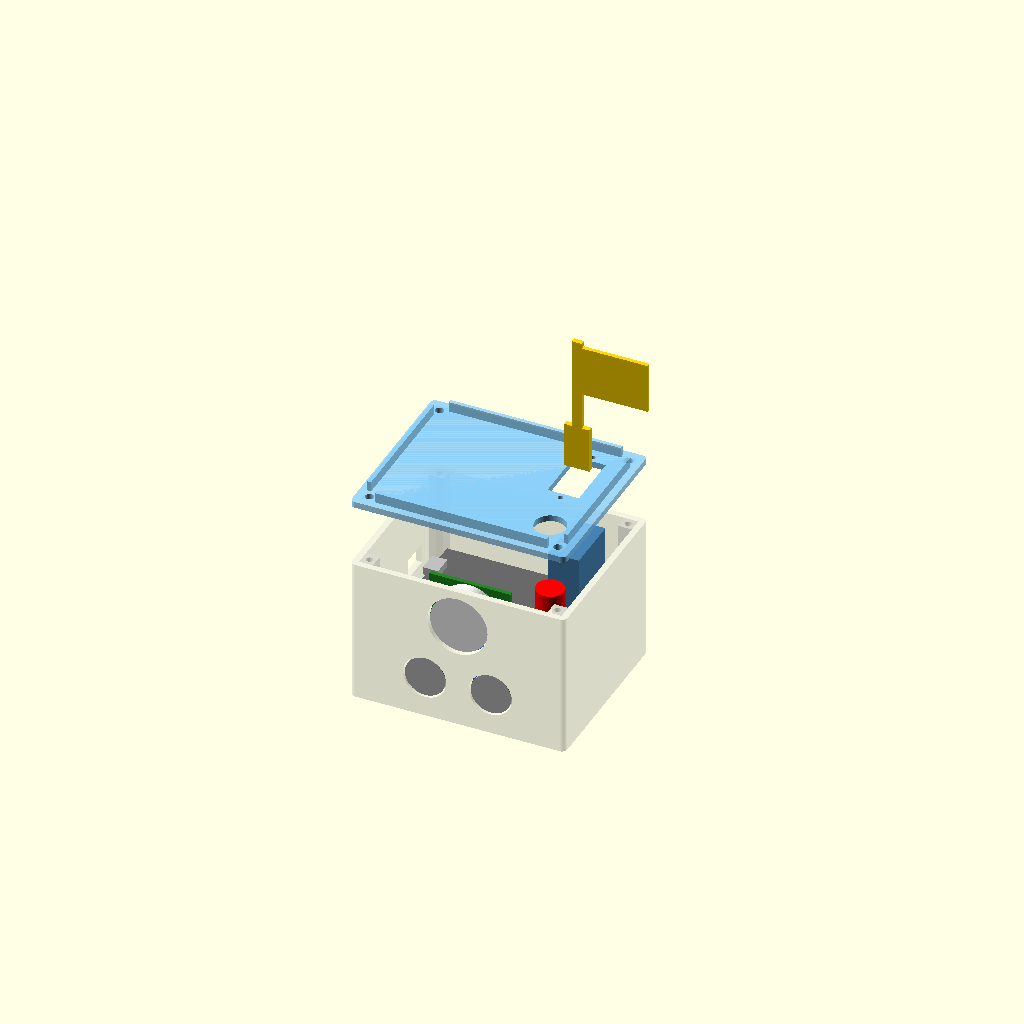
Cell 1: rendered with the file's own defaults.
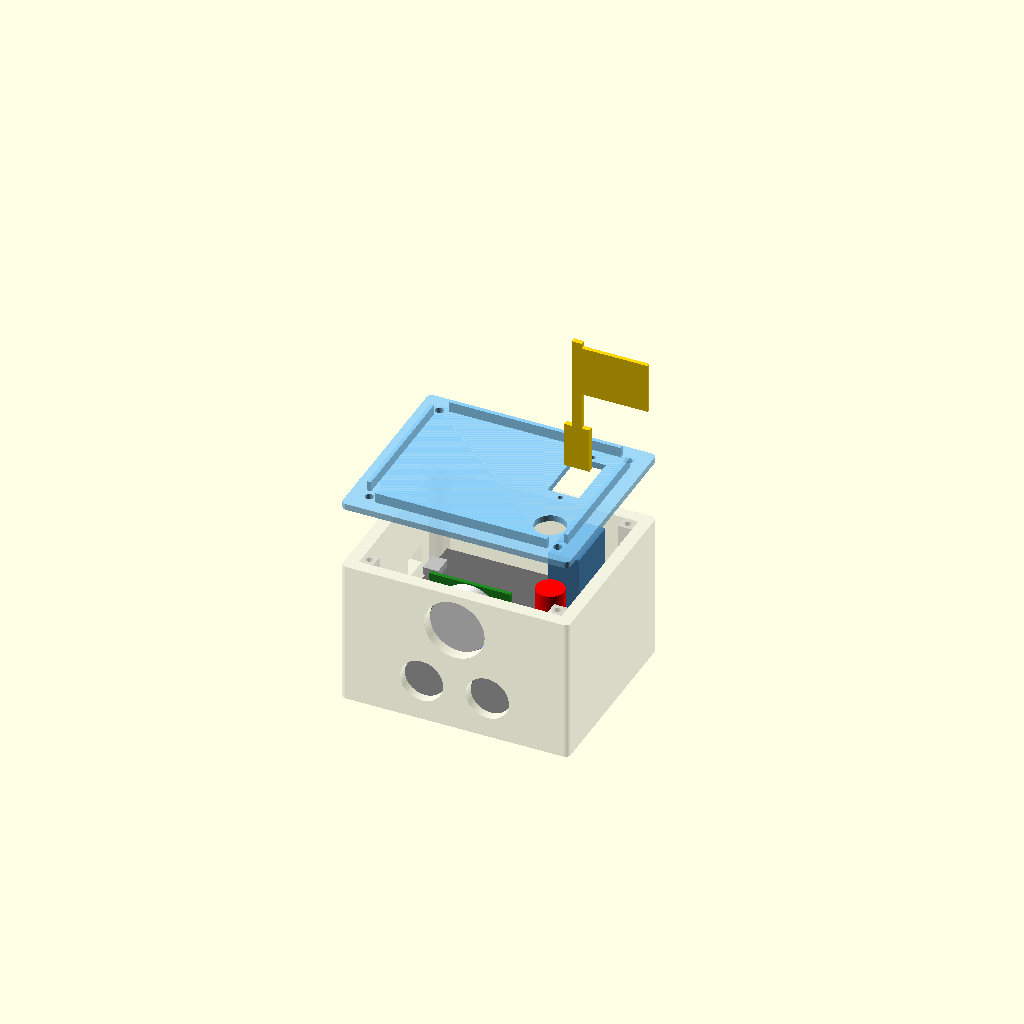
Cell 2: the same model with wall = 5.
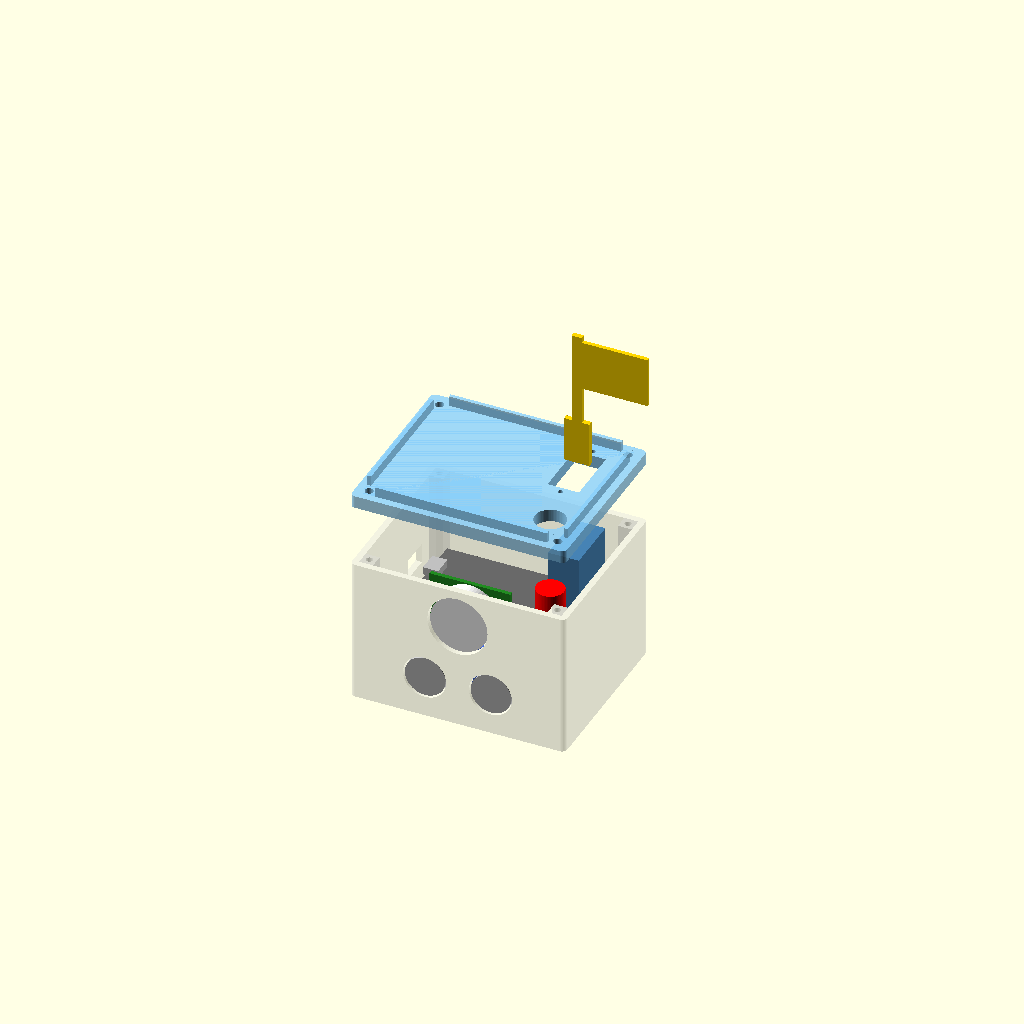
Cell 3 — lid_t set to 5, the other parameters unchanged.
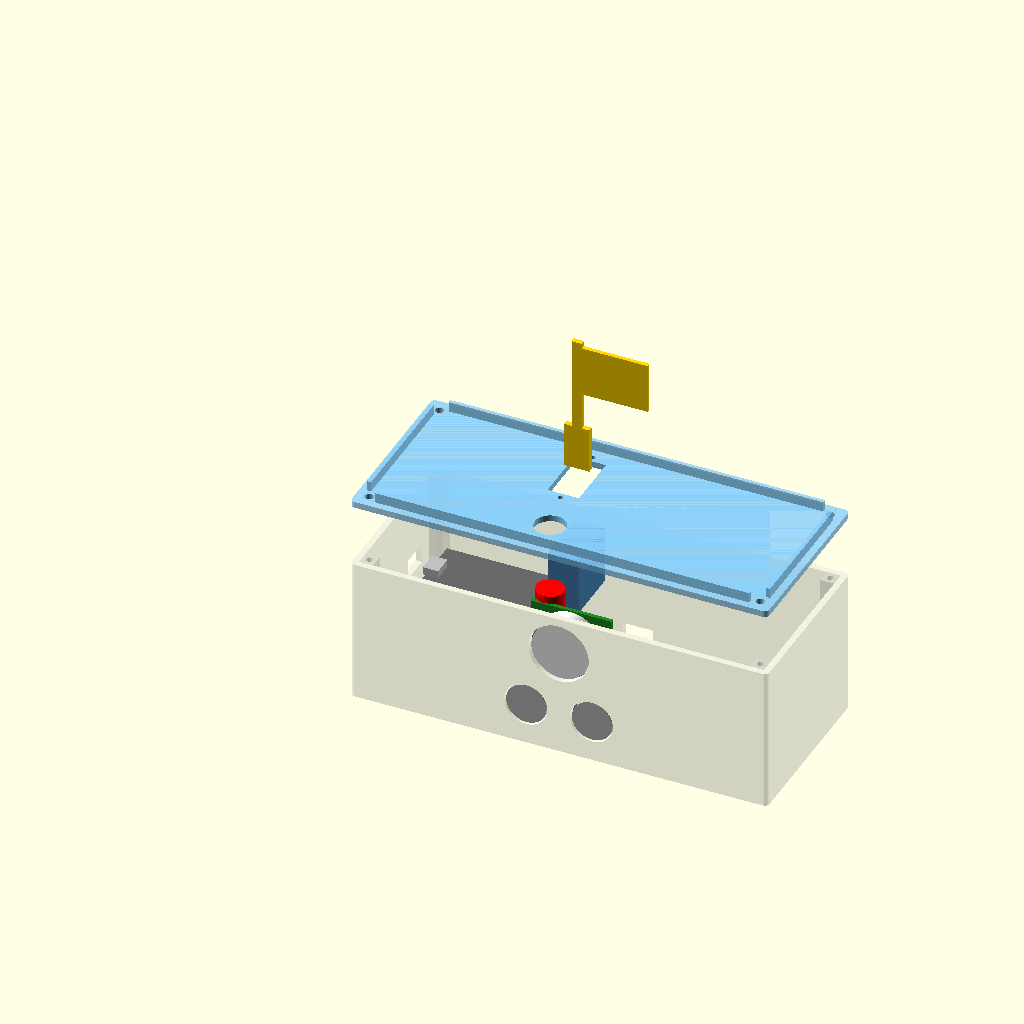
Cell 4: in_x = 160 (everything else at default).
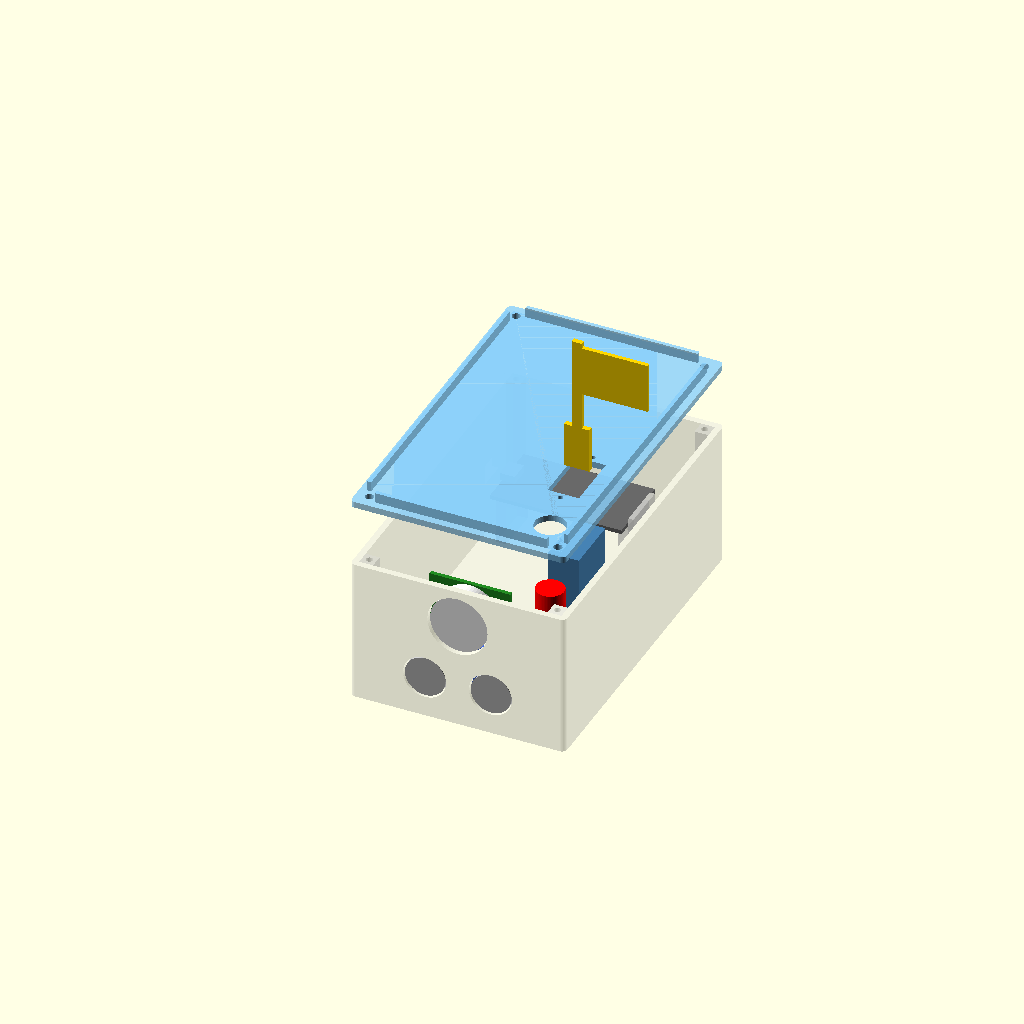
Cell 5: in_y = 130 (everything else at default).
All cells are drawn from one camera (rotation 55°, 0°, 25°, orthographic, colour scheme Cornfield), so only the parameter changes between them.
OpenSCAD source file hardware/enclosure/gateway_box.scad:
// ParallaxSense — กล่อง Gateway (draft v0.1)
//
// ใส่: ESP32 DevKit (30 ขา), HC-SR04, PIR HC-SR501, Servo SG90 (บนฝา), ปุ่มกด 12 mm (บนฝา)
// ขนาดทุกค่าเป็น "ค่ามาตรฐานทั่วไป" — วัดของจริงแล้วแก้ตัวแปรด้านล่างก่อนพิมพ์
//
// export:
//   openscad -D part=\"box\"  -o gateway_box.stl  gateway_box.scad
//   openscad -D part=\"lid\"  -o gateway_lid.stl  gateway_box.scad
//   openscad -D part=\"flag\" -o gateway_flag.stl gateway_box.scad
// พิมพ์: PLA, layer 0.2 mm, infill 15-20%, กล่องวางปากขึ้น, ฝาวางด้านบนคว่ำลง (ไม่ต้องใช้ support)

part = "assembly";  // "box" | "lid" | "flag" | "assembly" / "inside" (ภาพประกอบ ไม่ใช่ไว้พิมพ์)
$fn = 64;

// ---------- โครงกล่อง ----------
wall    = 2.5;
floor_t = 2.5;
lid_t   = 2.5;
in_x = 80;   // ความกว้างภายใน (ซ้าย-ขวา)
in_y = 65;   // ความลึกภายใน (หน้า-หลัง), หน้า = ฝั่งที่หันหาผู้ใช้ (y = 0)
in_z = 55;   // ความสูงภายใน
clr  = 0.4;  // ระยะเผื่อให้ฝาสวมได้ (ถ้าฝาแน่นไป เพิ่มเป็น 0.5-0.6)

// เสามุมสำหรับสกรูยึดฝา (M3 x 8 หรือสกรูเกลียวปล่อย 3 mm)
post   = 5.5;
post_h = 2.6;  // รูนำเจาะในเสา (เกลียวปล่อย)
lid_h  = 3.4;  // รูทะลุบนฝา

// ---------- HC-SR04 (ผนังหน้า) ----------
us_d     = 16 + 1.0;  // ตัวส่ง/รับ Ø16 + เผื่อ
us_pitch = 26;        // ระยะห่างศูนย์กลางสองตา  << วัดจริง
us_z     = 14;        // ความสูงศูนย์กลางตา จากพื้นด้านใน
us_pcb   = [45, 20];

// ---------- PIR HC-SR501 (ผนังหน้า เหนือ HC-SR04) ----------
pir_d   = 23 + 0.8;   // โดมเลนส์ Ø23  << วัดจริง
pir_z   = 40;
pir_pcb = [32, 24];

// ---------- ESP32 DevKit (วางบนแท่นด้านหลัง, หัว USB ชิดผนังซ้าย) ----------
esp_len  = 52;      // << วัดจริง (บางรุ่น 55)
esp_w    = 28.5;    // << วัดจริง
esp_x0   = 6;       // ระยะจากผนังซ้ายถึงขอบบอร์ดฝั่ง USB
esp_yc   = in_y - 3.5 - esp_w / 2;
cradle_h = 22;      // ยกบอร์ดสูง ให้มีที่ว่างใต้บอร์ดสำหรับหัว jumper ตัวเมีย
pcb_t    = 1.6;
usb_w = 12;  usb_h = 8;          // ช่องเสียบสาย micro-USB
usb_z = cradle_h + pcb_t + 1.5;  // ศูนย์กลางหัว USB

// ---------- Servo SG90 (บนฝา ด้านหลังขวา) ----------
sv_body  = [12.4, 22.8];  // ช่องตัว servo (กว้าง x ยาว)
sv_screw = 27.6;          // ระยะรูสกรูหูยึด
sv_c     = [65, 45];      // ตำแหน่งศูนย์กลางบนฝา

// ---------- ปุ่มหยุดฉุกเฉิน (บนฝา ด้านหน้าขวา) ----------
btn_d = 12.2;             // ปุ่ม panel-mount 12 mm  << วัดจริง
btn_c = [69, 14];

// ======================================================================
module rounded_box(size, r = 2) {
  hull() for (x = [r, size[0] - r], y = [r, size[1] - r])
    translate([x, y, 0]) cylinder(r = r, h = size[2]);
}

post_xy = [[0, 0], [in_x - post, 0], [0, in_y - post], [in_x - post, in_y - post]];

module box() {
  difference() {
    translate([-wall, -wall, -floor_t])
      rounded_box([in_x + 2 * wall, in_y + 2 * wall, floor_t + in_z]);
    // ช่องภายใน
    cube([in_x, in_y, in_z + 1]);
    // HC-SR04: สองตา
    for (s = [-1, 1])
      translate([in_x / 2 + s * us_pitch / 2, 1, us_z]) rotate([90, 0, 0])
        cylinder(d = us_d, h = wall + 2);
    // PIR: โดม
    translate([in_x / 2, 1, pir_z]) rotate([90, 0, 0]) cylinder(d = pir_d, h = wall + 2);
    // USB ผนังซ้าย
    translate([-wall - 1, esp_yc - usb_w / 2, usb_z - usb_h / 2]) cube([wall + 2, usb_w, usb_h]);
    // ช่องร้อยสายด้านหลัง (เผื่อสาย servo/อื่น ๆ ออกนอกกล่อง)
    translate([in_x / 2 - 6, in_y - 1, 3]) cube([12, wall + 2, 6]);
  }
  // เสามุม
  for (p = post_xy) translate([p[0], p[1], 0]) difference() {
    cube([post, post, in_z]);
    translate([post / 2, post / 2, in_z - 12]) cylinder(d = post_h, h = 13);
  }
  // แท่นวาง ESP32: รองขอบสั้นสองด้าน (ระหว่างแถว pin)
  for (xe = [esp_x0, esp_x0 + esp_len - 4]) {
    translate([xe, esp_yc - 9, 0]) cube([4, 18, cradle_h]);
  }
  // ขอบกันบอร์ดเลื่อน ฝั่งปลายเสาอากาศ
  translate([esp_x0 + esp_len + 0.3, esp_yc - 9, 0]) cube([2, 18, cradle_h + pcb_t + 2]);
}

module lid() {
  difference() {
    union() {
      rounded_box([in_x + 2 * wall, in_y + 2 * wall, lid_t]);
      // ขอบสวมด้านใน (เว้นมุมที่มีเสา)
      translate([wall + clr, wall + clr, lid_t]) difference() {
        cube([in_x - 2 * clr, in_y - 2 * clr, 4]);
        translate([1.5, 1.5, -1]) cube([in_x - 2 * clr - 3, in_y - 2 * clr - 3, 6]);
        for (p = post_xy) translate([p[0] - clr - 0.5, p[1] - clr - 0.5, -1])
          cube([post + 1, post + 1, 6]);
      }
    }
    // รูสกรูมุม
    for (p = post_xy) translate([wall + p[0] + post / 2, wall + p[1] + post / 2, -1])
      cylinder(d = lid_h, h = lid_t + 2);
    // ช่อง servo + รูสกรูหู
    translate([wall + sv_c[0], wall + sv_c[1], -1]) {
      translate([-sv_body[0] / 2, -sv_body[1] / 2, 0]) cube([sv_body[0], sv_body[1], lid_t + 6]);
      for (s = [-1, 1]) translate([0, s * sv_screw / 2, 0]) cylinder(d = 2, h = lid_t + 2);
    }
    // ปุ่ม
    translate([wall + btn_c[0], wall + btn_c[1], -1]) cylinder(d = btn_d, h = lid_t + 6);
  }
}

// ธง: ติดกับแขน servo (horn แบบแขนเดียว) ด้วยกาวหรือสกรูที่แถมมากับ servo
module flag() {
  cube([4, 2, 55]);                                 // เสา
  translate([4, 0, 33]) cube([26, 1.6, 20]);        // ผืนธง
  translate([-3, 0, 0]) difference() {              // แป้นยึด horn
    cube([10, 2, 18]);
    translate([5, 3, 5])  rotate([90, 0, 0]) cylinder(d = 1.6, h = 5);
    translate([5, 3, 12]) rotate([90, 0, 0]) cylinder(d = 1.6, h = 5);
  }
}

// ---------- ภาพประกอบ: ตำแหน่งอุปกรณ์แบบคร่าว ๆ เพื่อตรวจว่าไม่ชนกัน ----------
module dummies() {
  // HC-SR04
  color("RoyalBlue") translate([in_x / 2 - us_pcb[0] / 2, 10, us_z - us_pcb[1] / 2])
    cube([us_pcb[0], 1.6, us_pcb[1]]);
  color("Silver") for (s = [-1, 1])
    translate([in_x / 2 + s * us_pitch / 2, 10, us_z]) rotate([90, 0, 0]) cylinder(d = 16, h = 12);
  // PIR
  color("ForestGreen") translate([in_x / 2 - pir_pcb[0] / 2, 8, pir_z - pir_pcb[1] / 2])
    cube([pir_pcb[0], 1.6, pir_pcb[1]]);
  color("White") translate([in_x / 2, 8, pir_z]) rotate([90, 0, 0]) cylinder(d = 23, h = 9);
  // ESP32
  color("DimGray") translate([esp_x0, esp_yc - esp_w / 2, cradle_h]) cube([esp_len, esp_w, pcb_t]);
  color("Silver") translate([esp_x0 - 1, esp_yc - 4, cradle_h + pcb_t]) cube([6, 8, 3]);
  // SG90 ห้อยลงจากฝา
  color("SteelBlue") translate([sv_c[0] - 6.1, sv_c[1] - 11.25, in_z - 22.7]) cube([12.2, 22.5, 22.7]);
  // ปุ่ม
  color("Red") translate([btn_c[0], btn_c[1], in_z - 18]) cylinder(d = 11, h = 18);
}

if (part == "box") box();
else if (part == "lid") lid();
else if (part == "flag") flag();
else if (part == "inside") { color("Gainsboro") box(); dummies(); }  // ไม่มีฝา ดูการจัดวางข้างใน
else {
  color("Gainsboro", 0.35) box();
  dummies();
  // ฝาลอยขึ้นด้านบน (exploded view)
  color("LightSkyBlue", 0.8) translate([-wall, -wall, in_z + 25]) lid();
  color("Gold") translate([sv_c[0] - 2, sv_c[1], in_z + 25 + lid_t + 4]) flag();
}
Customizer parameters (derived from the source; name, type, default, range or options):
part: string, default "assembly"
wall: number, default 2.5
floor_t: number, default 2.5
lid_t: number, default 2.5
in_x: number, default 80
in_y: number, default 65
in_z: number, default 55
clr: number, default 0.4
post: number, default 5.5
post_h: number, default 2.6
lid_h: number, default 3.4
us_pitch: number, default 26
us_z: number, default 14
us_pcb: vector, default [45, 20]
pir_z: number, default 40
pir_pcb: vector, default [32, 24]
esp_len: number, default 52
esp_w: number, default 28.5
esp_x0: number, default 6
cradle_h: number, default 22
pcb_t: number, default 1.6
sv_body: vector, default [12.4, 22.8]
sv_screw: number, default 27.6
sv_c: vector, default [65, 45]
btn_d: number, default 12.2
btn_c: vector, default [69, 14]
